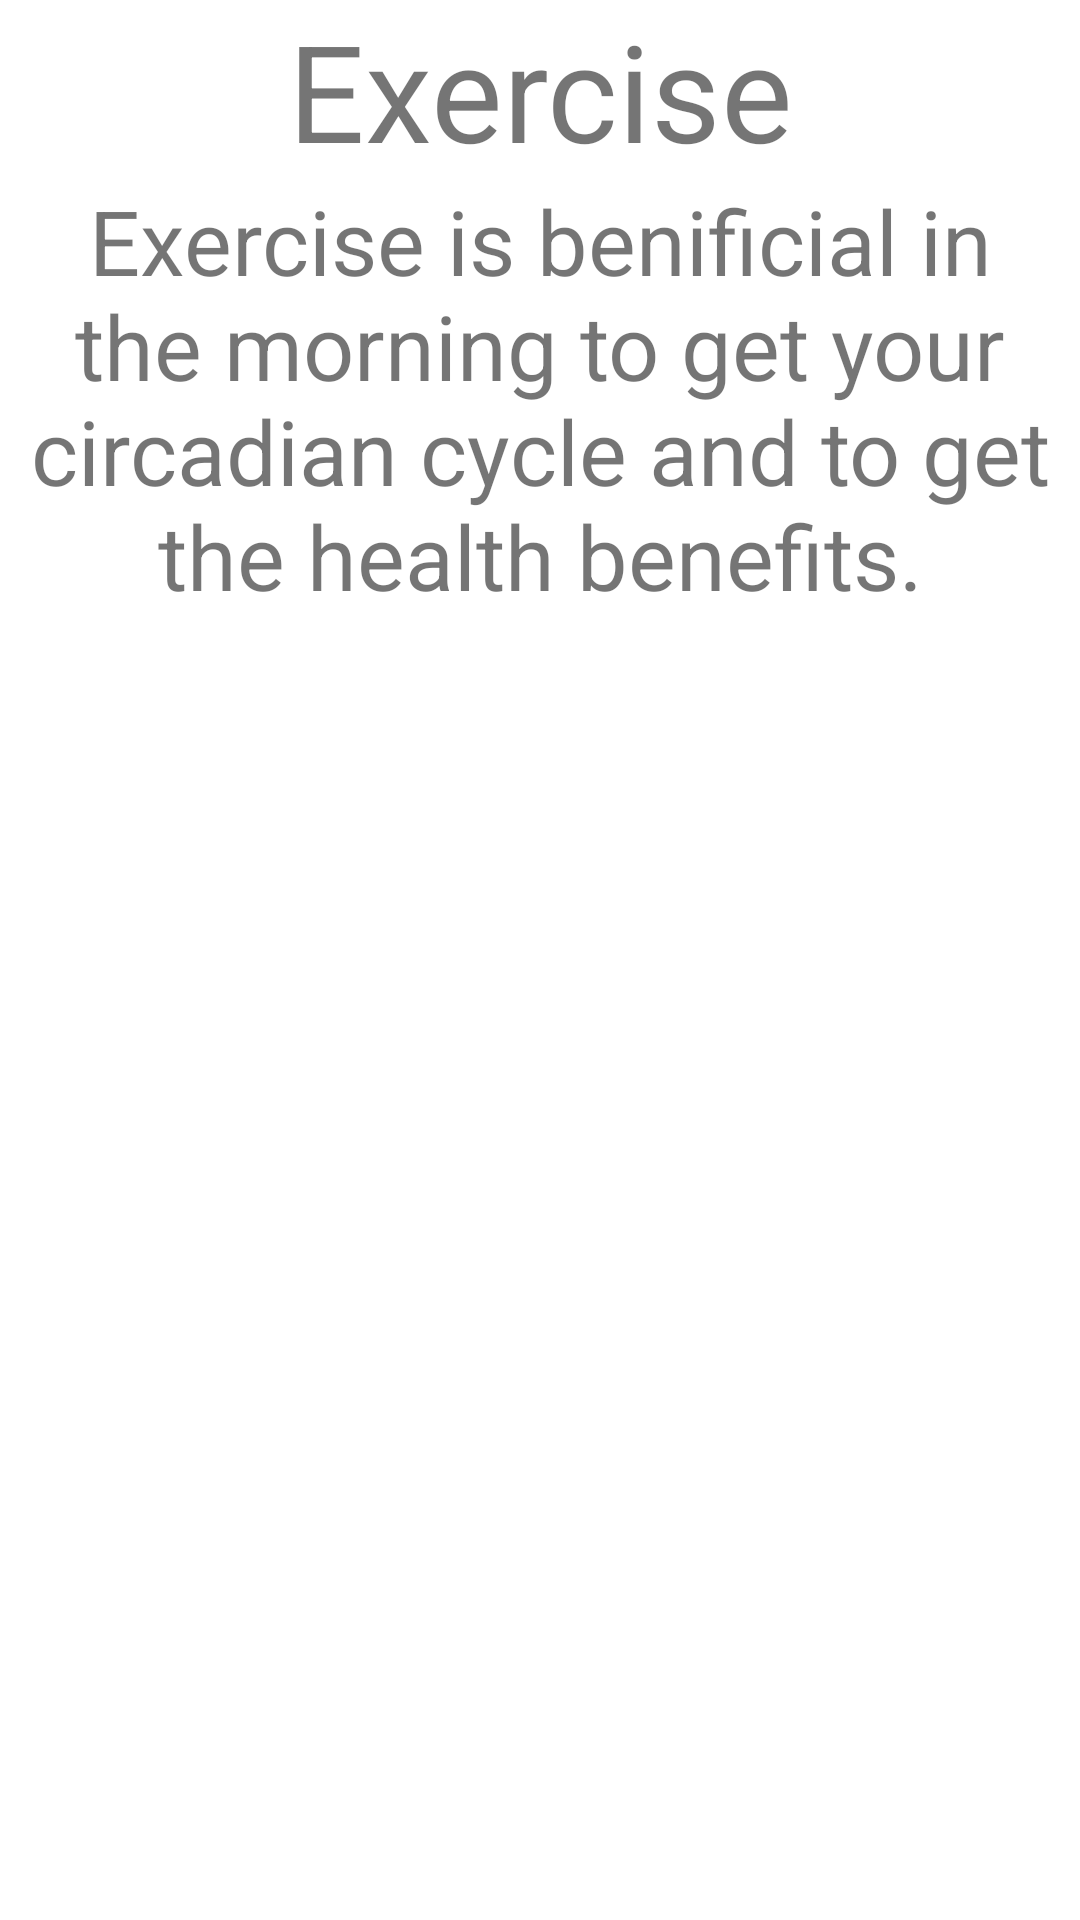

Produce the Android XML layout that renders to this screen, including the resource entries it uses.
<!-- AndroidManifest.xml: application theme Theme.APP_FRAGMENTOS_EVAL -->
<!-- res/layout/exercise.xml -->
<?xml version="1.0" encoding="utf-8"?>
<LinearLayout xmlns:android="http://schemas.android.com/apk/res/android"
    android:layout_width="match_parent"
    android:layout_height="match_parent"
    android:orientation="vertical">
    <TextView
        android:id="@+id/textView4"
        android:layout_width="match_parent"
        android:layout_height="wrap_content"
        android:textSize="45dp"
        android:textAlignment="center"
        android:text="Exercise" />

    <TextView
        android:id="@+id/textView5"
        android:textAlignment="center"
        android:textSize="30dp"
        android:layout_width="match_parent"
        android:layout_height="wrap_content"
        android:text="Exercise is benificial in the morning to get your circadian cycle and to get
        the health benefits." />

</LinearLayout>
<!-- resources referenced by this layout -->
<resources>
  <style name="Theme.APP_FRAGMENTOS_EVAL" parent="Theme.MaterialComponents.DayNight.DarkActionBar">
          
          <item name="colorPrimary">@color/purple_500</item>
          <item name="colorPrimaryVariant">@color/purple_700</item>
          <item name="colorOnPrimary">@color/white</item>
          
          <item name="colorSecondary">@color/teal_200</item>
          <item name="colorSecondaryVariant">@color/teal_700</item>
          <item name="colorOnSecondary">@color/black</item>
          
          <item name="android:statusBarColor">?attr/colorPrimaryVariant</item>
          
      </style>
  <!-- not gathered from this repository: default colours our renderer supplied (Android Studio template values) -->
  <color name="purple_500">#FF6200EE</color>
  <color name="purple_700">#FF3700B3</color>
  <color name="teal_200">#FF03DAC5</color>
  <color name="teal_700">#FF018786</color>
  <color name="black">#FF000000</color>
  <color name="white">#FFFFFFFF</color>
</resources>
